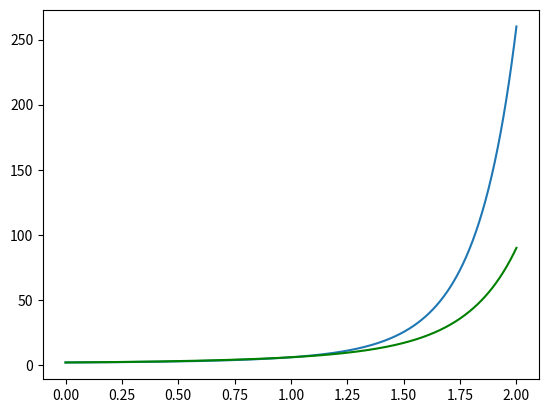

Reproduce this figure in Python.
import matplotlib.pyplot as plt
import numpy as np


x1 = np.linspace(0, 2, 1000)
y1 = 2 ** x1 + 4 ** (x1 ** 2)
x2 = np.linspace(0, 2, 1000)
y2 = 3 ** x2 + 3 ** (x2 ** 2)

fig, ax = plt.subplots()

ax.plot(x1, y1)
ax.plot(x2, y2, color="green")

plt.show()